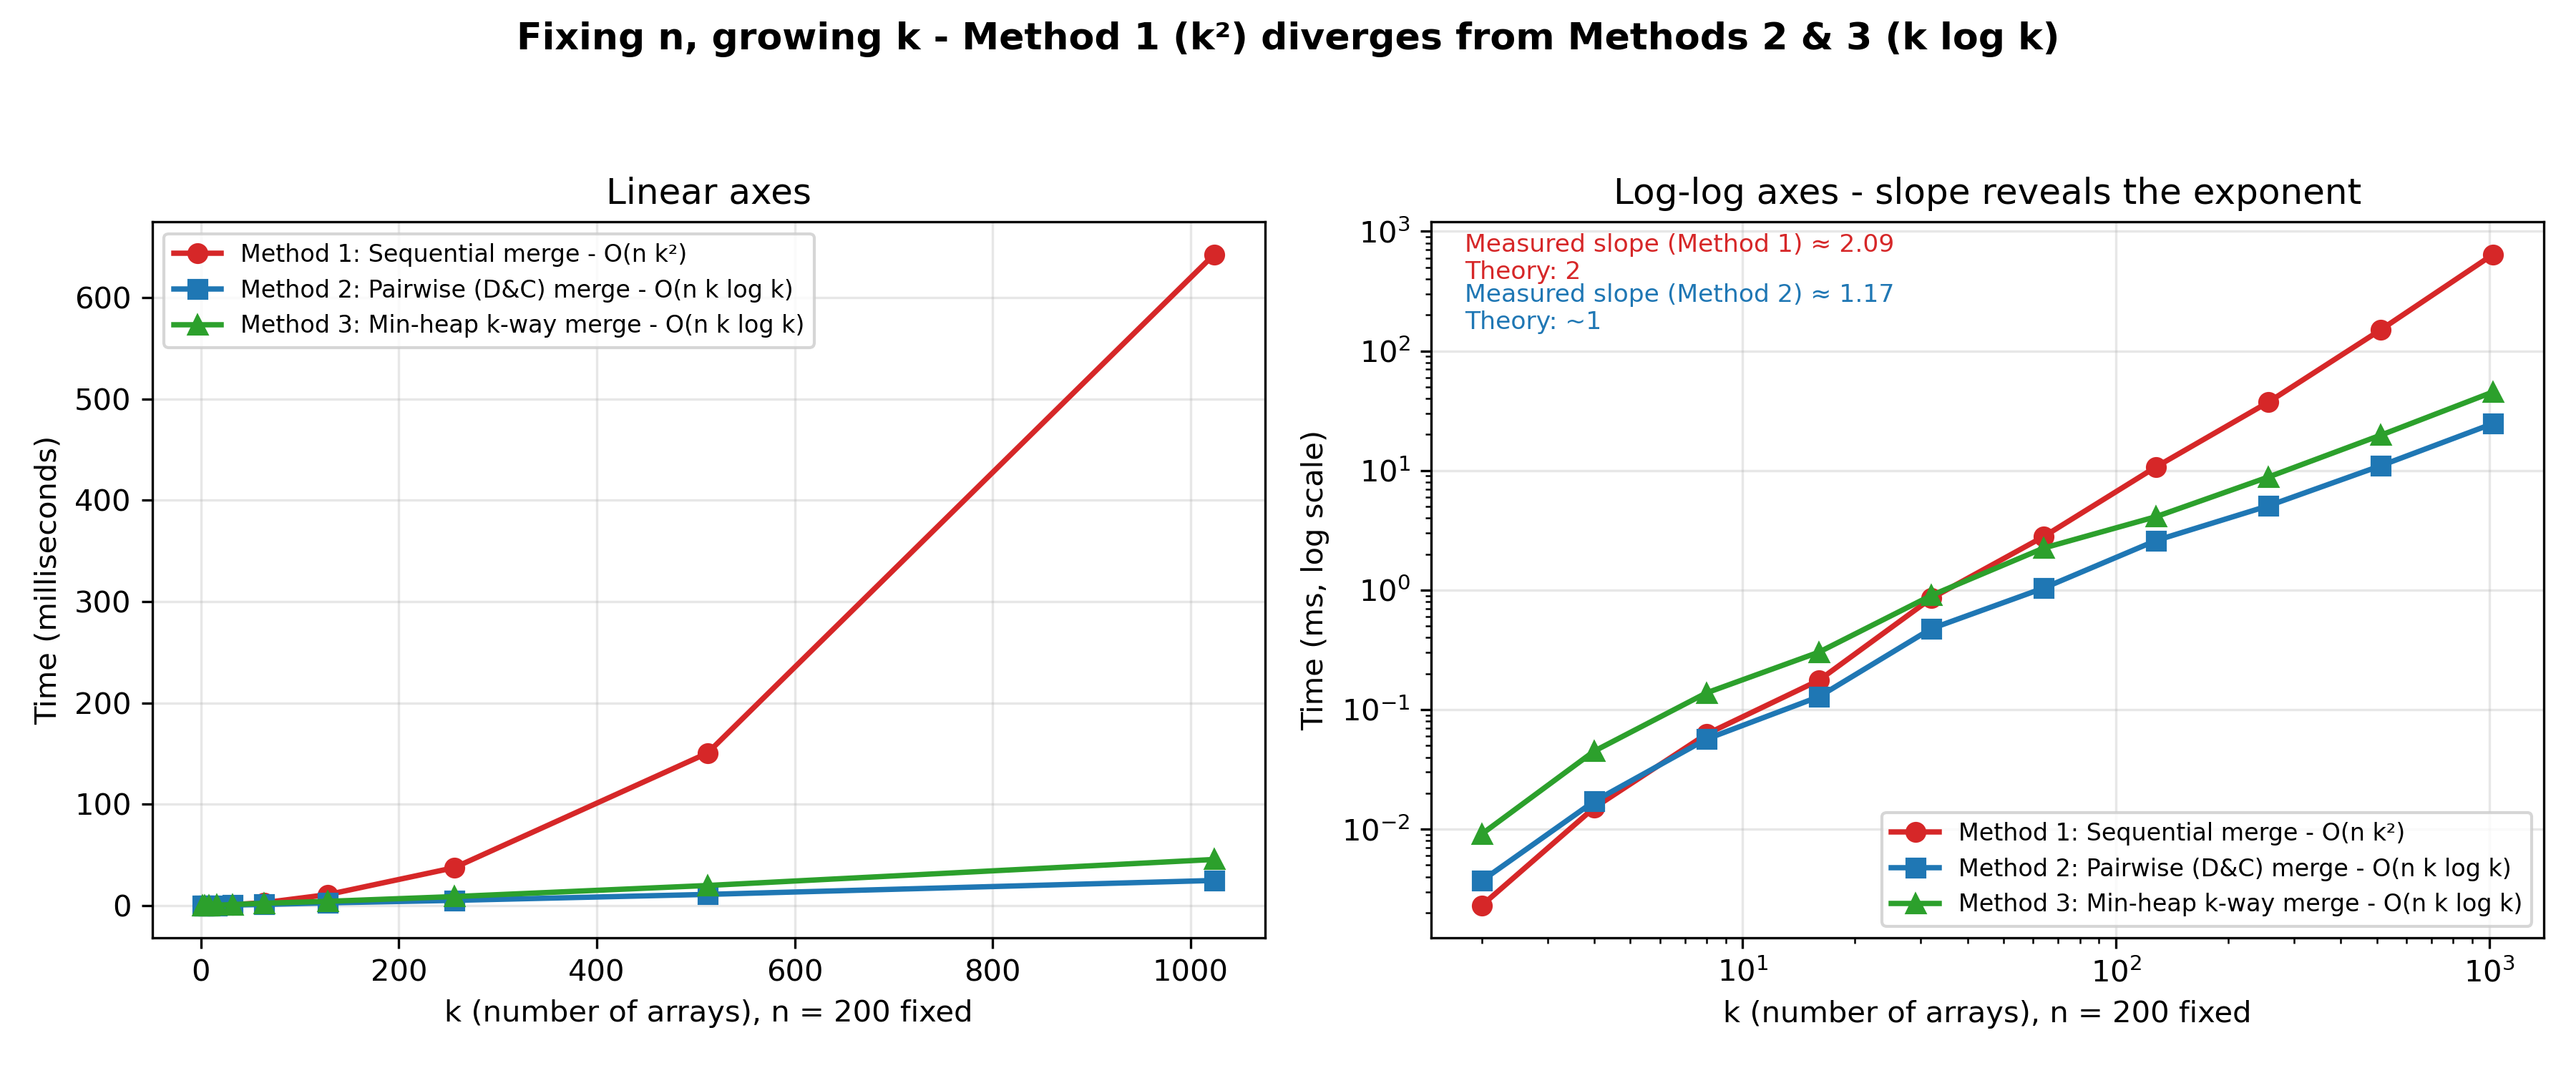

The data file committed next to this chart (first rows):
n, k, method, time_ns
200, 2, Method1_Sequential, 2300
200, 2, Method2_Pairwise, 3700
200, 2, Method3_Heap, 9100
200, 4, Method1_Sequential, 15100
200, 4, Method2_Pairwise, 17100
200, 4, Method3_Heap, 44900
200, 8, Method1_Sequential, 62400
200, 8, Method2_Pairwise, 56700
200, 8, Method3_Heap, 138100
200, 16, Method1_Sequential, 175900
200, 16, Method2_Pairwise, 128200
200, 16, Method3_Heap, 302300
200, 32, Method1_Sequential, 853000
200, 32, Method2_Pairwise, 475300
200, 32, Method3_Heap, 901100
200, 64, Method1_Sequential, 2800100
200, 64, Method2_Pairwise, 1039300
200, 64, Method3_Heap, 2244300
200, 128, Method1_Sequential, 10721300
200, 128, Method2_Pairwise, 2596600
200, 128, Method3_Heap, 4110000
200, 256, Method1_Sequential, 37320600
200, 256, Method2_Pairwise, 5066500
200, 256, Method3_Heap, 8820700
200, 512, Method1_Sequential, 150487500
200, 512, Method2_Pairwise, 10972300
200, 512, Method3_Heap, 19758600
200, 1024, Method1_Sequential, 642739600
200, 1024, Method2_Pairwise, 24723700
200, 1024, Method3_Heap, 45456800
